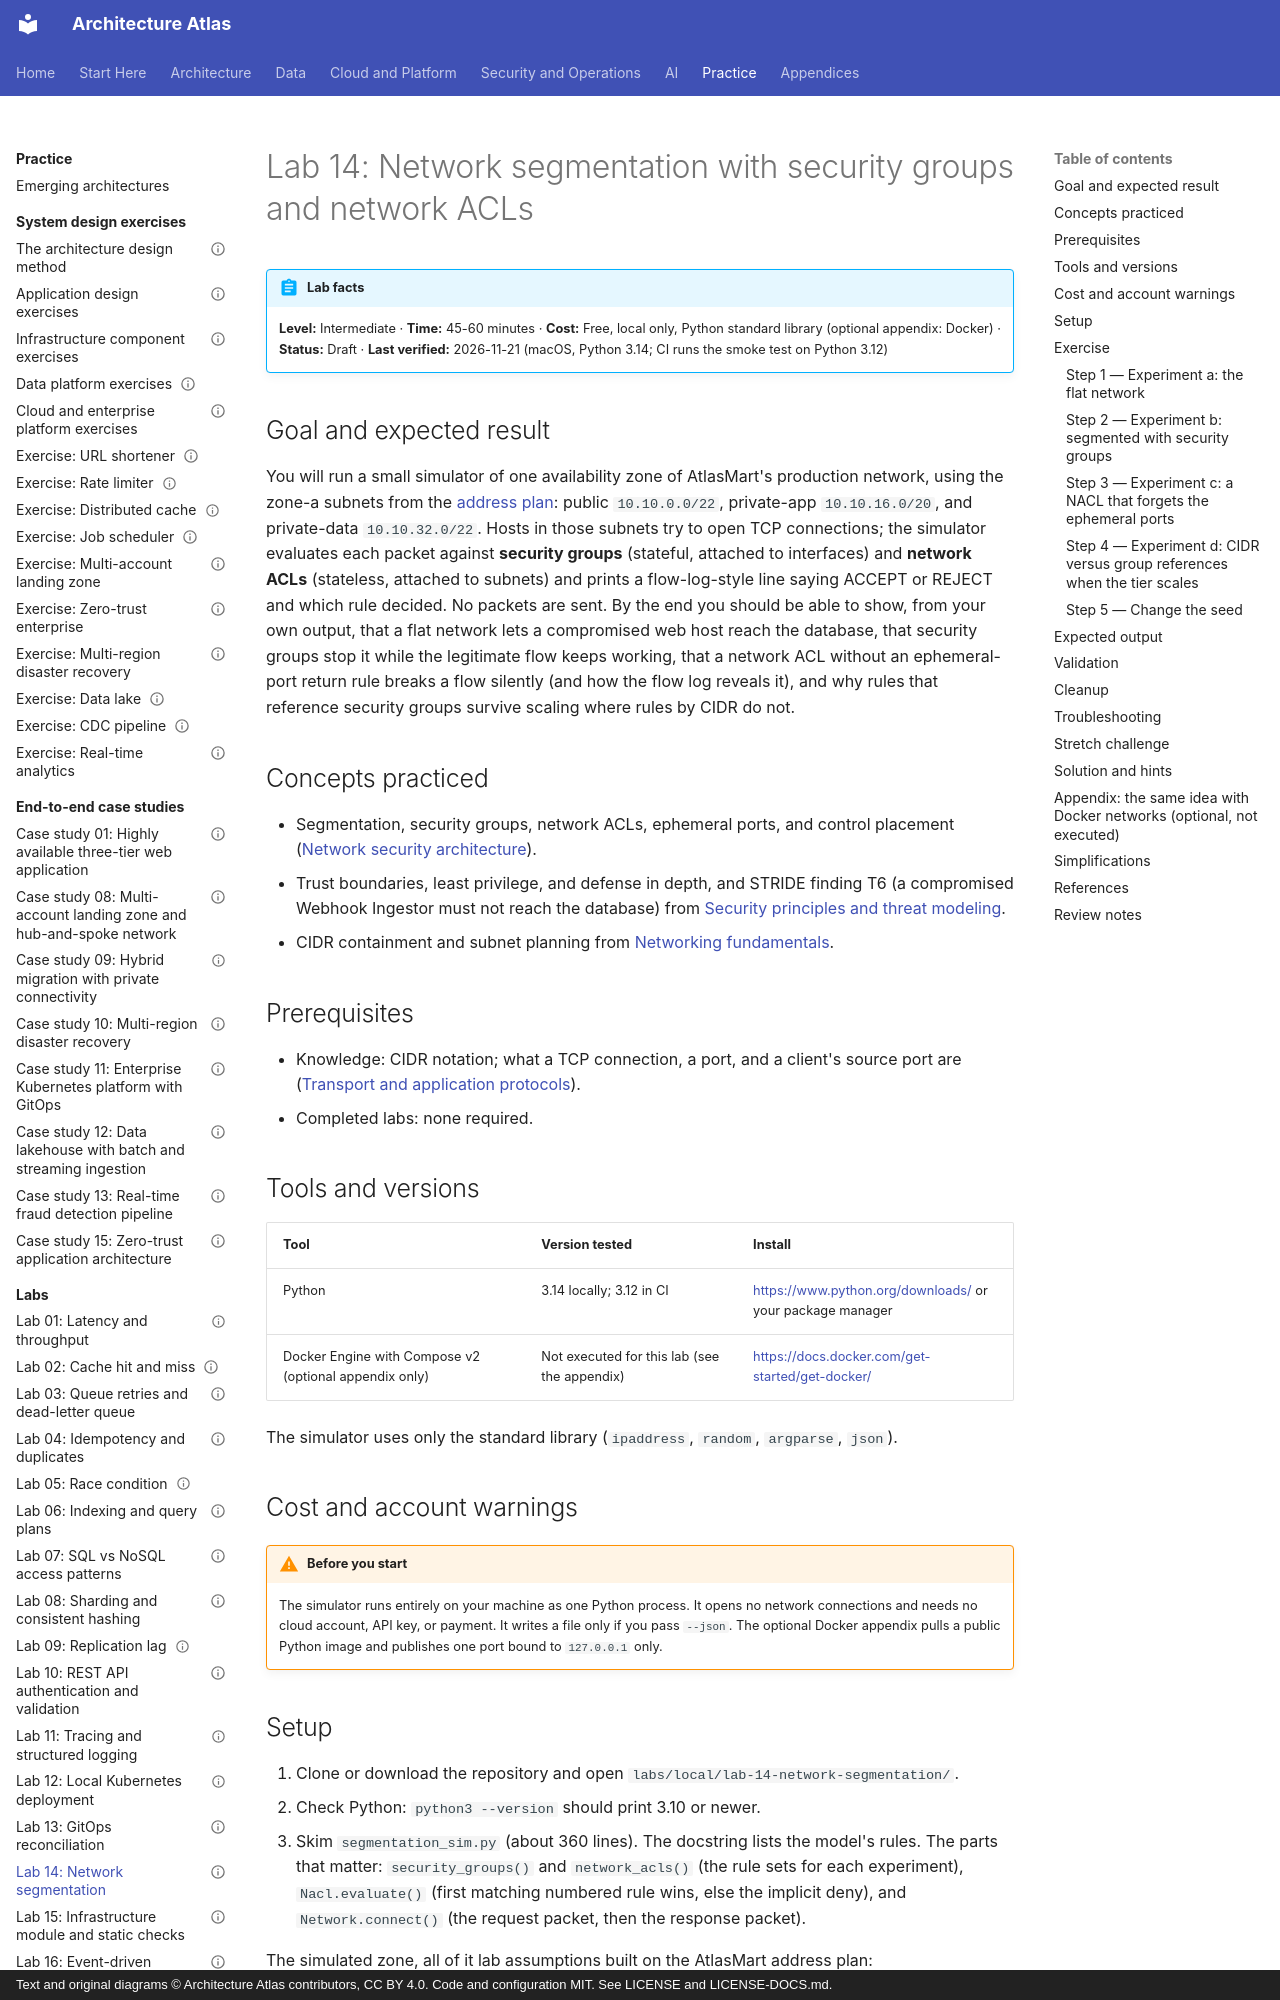

repository: vinay9354/architecture-atlas · page: labs/lab-14-network-segmentation/index.html · generator: mkdocs · copyright: Text and original diagrams © Architecture Atlas contributors, CC BY 4.0. Code and configuration MIT. See LICENSE and LICENSE-DOCS.md.

---
title: "Lab 14: Network segmentation with security groups and network ACLs"
description: "Simulate AtlasMart's three-tier zone a with stateful security groups and stateless network ACLs, read flow-log lines, and see what segmentation stops and what a forgotten rule breaks."
domain: "Networking and hybrid connectivity"
level: Intermediate
status: Draft
estimated_time: "45-60 minutes"
last_verified: 2026-11-21
coverage_ids:
  - D12-T03
  - D12-T01
tags:
  - lab
  - security-architecture
  - network-security
  - segmentation
  - level-1-understand
  - level-2-apply
---

# Lab 14: Network segmentation with security groups and network ACLs

!!! abstract "Lab facts"
    **Level:** Intermediate · **Time:** 45-60 minutes · **Cost:** Free, local only, Python standard
    library (optional appendix: Docker) · **Status:** Draft · **Last verified:** 2026-11-21 (macOS,
    Python 3.14; CI runs the smoke test on Python 3.12)

## Goal and expected result

You will run a small simulator of one availability zone of AtlasMart's production network, using the
zone-a subnets from the [address plan](../networking/networking-fundamentals-ip-cidr-routing-and-dns.md):
public `10.10.0.0/22`, private-app `10.10.16.0/20`, and private-data `10.10.32.0/22`. Hosts in those
subnets try to open TCP connections; the simulator evaluates each packet against **security groups**
(stateful, attached to interfaces) and **network ACLs** (stateless, attached to subnets) and prints a
flow-log-style line saying ACCEPT or REJECT and which rule decided. No packets are sent. By the end you
should be able to show, from your own output, that a flat network lets a compromised web host reach
the database, that security groups stop it while the legitimate flow keeps working, that a network
ACL without an ephemeral-port return rule breaks a flow silently (and how the flow log reveals it),
and why rules that reference security groups survive scaling where rules by CIDR do not.

## Concepts practiced

- Segmentation, security groups, network ACLs, ephemeral ports, and control placement
  ([Network security architecture](../security-architecture/network-security-architecture.md)).
- Trust boundaries, least privilege, and defense in depth, and STRIDE finding T6 (a compromised
  Webhook Ingestor must not reach the database) from
  [Security principles and threat modeling](../security-architecture/security-principles-and-threat-modeling.md).
- CIDR containment and subnet planning from
  [Networking fundamentals](../networking/networking-fundamentals-ip-cidr-routing-and-dns.md).

## Prerequisites

- Knowledge: CIDR notation; what a TCP connection, a port, and a client's source port are
  ([Transport and application protocols](../networking/transport-and-application-protocols.md)).
- Completed labs: none required.

## Tools and versions

| Tool | Version tested | Install |
|---|---|---|
| Python | 3.14 locally; 3.12 in CI | <https://www.python.org/downloads/> or your package manager |
| Docker Engine with Compose v2 (optional appendix only) | Not executed for this lab (see the appendix) | <https://docs.docker.com/get-started/get-docker/> |

The simulator uses only the standard library (`ipaddress`, `random`, `argparse`, `json`).

## Cost and account warnings

!!! warning "Before you start"
    The simulator runs entirely on your machine as one Python process. It opens no network
    connections and needs no cloud account, API key, or payment. It writes a file only if you pass
    `--json`. The optional Docker appendix pulls a public Python image and publishes one port bound to
    `127.0.0.1` only.
